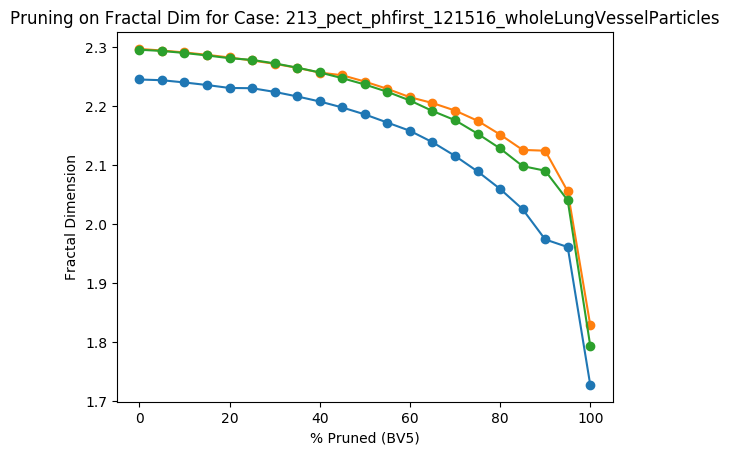

Data behind this chart, as committed beside it:
Percent Threshold (BV5), Fractal Dimension
0, 2.296
5, 2.294
10, 2.29
15, 2.286
20, 2.281
25, 2.279
30, 2.273
35, 2.265
40, 2.257
45, 2.248
50, 2.237
55, 2.224
60, 2.21
65, 2.192
70, 2.176
75, 2.154
80, 2.128
85, 2.099
90, 2.091
95, 2.041
100, 1.794
